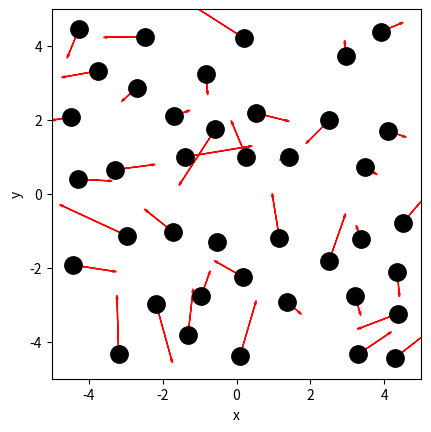

Generate this figure with matplotlib:
# ruimte voor uitwerking

import numpy as np
import matplotlib.pyplot as plt
from matplotlib.animation import FuncAnimation

BOX_SIZE_0 = 10
Box_length_0 = BOX_SIZE_0/2
Box_length = Box_length_0               # Hoogte en lengte startvolume
N = 40                       # Aantal deeltjes
V_0 = 1                      # Startsnelheid van deeltjes
RADIUS = 0.5                   # Straal van moleculen
DT = 0.04                      # Tijdstap om geen botsing te missen

#your code/answer


class ParticleClass:
    def __init__(self, m, v, r, R):
        """ maakt een deeltje (constructor) """
        self.m = m                         
        self.v = np.array(v, dtype=float)  
        self.r = np.array(r, dtype=float)  
        self.R = R

    def update_position(self):
        """ verandert positie voor één tijdstap """
        self.r += self.v * DT 
            
    @property
    def momentum(self):
        return self.m * self.v
    
    @property
    def kin_energy(self):
        return 1/2 * self.m * np.dot(self.v, self.v)
    
def collide_detection(p1: ParticleClass, p2: ParticleClass) -> bool:
    """ Geeft TRUE als de deeltjes overlappen """
    dx = p1.r[0] - p2.r[0]
    dy = p1.r[1] - p2.r[1]
    rr = p1.R + p2.R
    return  dx**2+dy**2 < rr**2 

def particle_collision(p1: ParticleClass, p2: ParticleClass):
    """ past snelheden aan uitgaande van overlap """
    m1, m2 = p1.m, p2.m
    delta_r = p1.r - p2.r
    delta_v = p1.v - p2.v
    dot_product = np.dot(delta_r, delta_v)

    # Als deeltjes van elkaar weg bewegen dan geen botsing
    if dot_product >= 0: # '='-teken voorkomt ook problemen als delta_r == \vec{0}
        return

    distance_squared = np.dot(delta_r, delta_r) 
    # Botsing oplossen volgens elastische botsing in 2D
    p1.v -= 2 * m2 / (m1 + m2) * dot_product / distance_squared * delta_r
    p2.v += 2 * m1 / (m1 + m2) * dot_product / distance_squared * delta_r

def box_collision(particle: ParticleClass):
    ''' botsing met harde wanden '''
    if abs(particle.r[0]) + particle.R > BOX_SIZE_0/2: 
        particle.v[0] = -particle.v[0]                                        # Omdraaien van de snelheid
        particle.r[0] = np.sign(particle.r[0]) * (BOX_SIZE_0/2 - particle.R)  # Zet terug net binnen box                 
    if abs(particle.r[1]) + particle.R > BOX_SIZE_0/2: 
        particle.v[1] = -particle.v[1]     
        particle.r[1] = np.sign(particle.r[1]) * (BOX_SIZE_0/2 - particle.R) 

def create_particles(particles):
    """ Leegmaken en opnieuw aanmaken van deeltjes  in lijst """
    particles.clear()
    for i in range(N):
        vx = np.random.uniform(-V_0, V_0)
        vy = np.random.choice([-1, 1]) * np.sqrt(V_0**2 - vx**2)        
        pos = np.random.uniform(-BOX_SIZE_0/2 + RADIUS, BOX_SIZE_0/2 - RADIUS, 2)
        particles.append(ParticleClass(m=1.0, v=[vx, vy], r=pos, R=RADIUS))

# note dat deze handle_collisions functie anders is dan we gedaan in brownian motion
# controleer zelf welke van de twee functies sneller is (wat, zoals gezegd, sterk afhangt van het aantal deeltjes!)
def handle_collisions(particles):
    """ alle onderlinge botsingen afhandelen voor deeltjes in lijst """
    num_particles = len(particles)
    for i in range(num_particles):
        for j in range(i+1, num_particles):
            if collide_detection(particles[i], particles[j]):
                particle_collision(particles[i], particles[j])

def handle_walls(particles):
    """ botsing met wanden controleren voor alle deeltjes in lijst """
    for p in particles:
        box_collision(p)

# de eigenlijke stappen in de simulatie
def take_time_step(particles):
    """ zet tijdstap voor een lijst deeltjes en verwerk alle botsingen onderling en met wanden """
    for p in particles:
        p.update_position()
    handle_collisions(particles)
    handle_walls(particles)  


particles = []
create_particles(particles)

# doorlopen van de simulatie
for i in range(100):
    take_time_step(particles)

# plotten van de positie van de deeltjes en hun snelheid als vector
plt.figure()
plt.xlabel('x')
plt.ylabel('y')
plt.gca().set_aspect('equal')
plt.xlim(-BOX_SIZE_0/2, BOX_SIZE_0/2)
plt.ylim(-BOX_SIZE_0/2, BOX_SIZE_0/2)

for p in particles:
    plt.plot(p.r[0], p.r[1], 'k.', ms=25)
    plt.arrow(p.r[0], p.r[1], p.v[0], p.v[1], 
              head_width=0.05, head_length=0.1, color='red')
plt.show()

def temperature(particles) -> float:
    temp = 0.0 
#your code/answer
    return temp

# ruimte voor uitwerking

particles = []
temperatures = np.zeros(100, dtype=float)
times = np.linspace(1, 100, 100)

create_particles(particles)
for i in range(100):
    take_time_step(particles)
    # vastleggen van temperatuur per tijdstap
#your code/answer

plt.figure()
plt.xlabel('Time')
plt.ylabel('Temperature')
# plotten van tijd tegen temperatuur
#your code/answer
plt.show()

impulse_outward = 0.0
pressure = 0.0

def top_down_collision(particle: ParticleClass):
    global impulse_outward
    if abs(particle.r[1]) + particle.R > BOX_SIZE_0 / 2:
        particle.r[1] = np.sign(particle.r[1]) * (BOX_SIZE_0/2 - particle.R)
        impulse_outward += abs(particle.momentum[1]) * 2
        particle.v[1] *= -1
    
def left_right_collision(particle: ParticleClass):
    global impulse_outward
    if abs(particle.r[0]) + particle.R > BOX_SIZE_0 / 2:
        particle.r[0] = np.sign(particle.r[0]) * (BOX_SIZE_0/2 - particle.R)
        impulse_outward += abs(particle.momentum[0]) * 2
        particle.v[0] *= -1
    
def handle_walls(particles):
    """ botsing met wanden controleren voor alle deeltjes in lijst en bepaling druk """
    global pressure, impulse_outward       # om pressure buiten de functie te kunnen gebruiken
    impulse_outward = 0.0
    for p in particles:
        left_right_collision(p)
        top_down_collision(p)
    pressure = (impulse_outward) / (4 * BOX_SIZE_0 * DT)  # omtrek volume is oppervlak (2D sim)


# Geef je oplossing

#your code/answer


def handle_walls(particles):
    """ botsing met wanden controleren voor alle deeltjes in lijst en gemiddeld bepaling druk """
    global pressure, impulse_outward       # om pressure buiten de functie te kunnen gebruiken
    impulse_outward = 0.0
    for p in particles:
        left_right_collision(p)
        top_down_collision(p)    
    alpha = 0.1
    pressure = alpha * impulse_outward / (4 * BOX_SIZE_0 * DT) + (1-alpha) * pressure # omtrek volume is oppervlak (2D sim)

# RUIMTE VOOR GEKOPIEERDE FUNCTIE

#your code/answer
